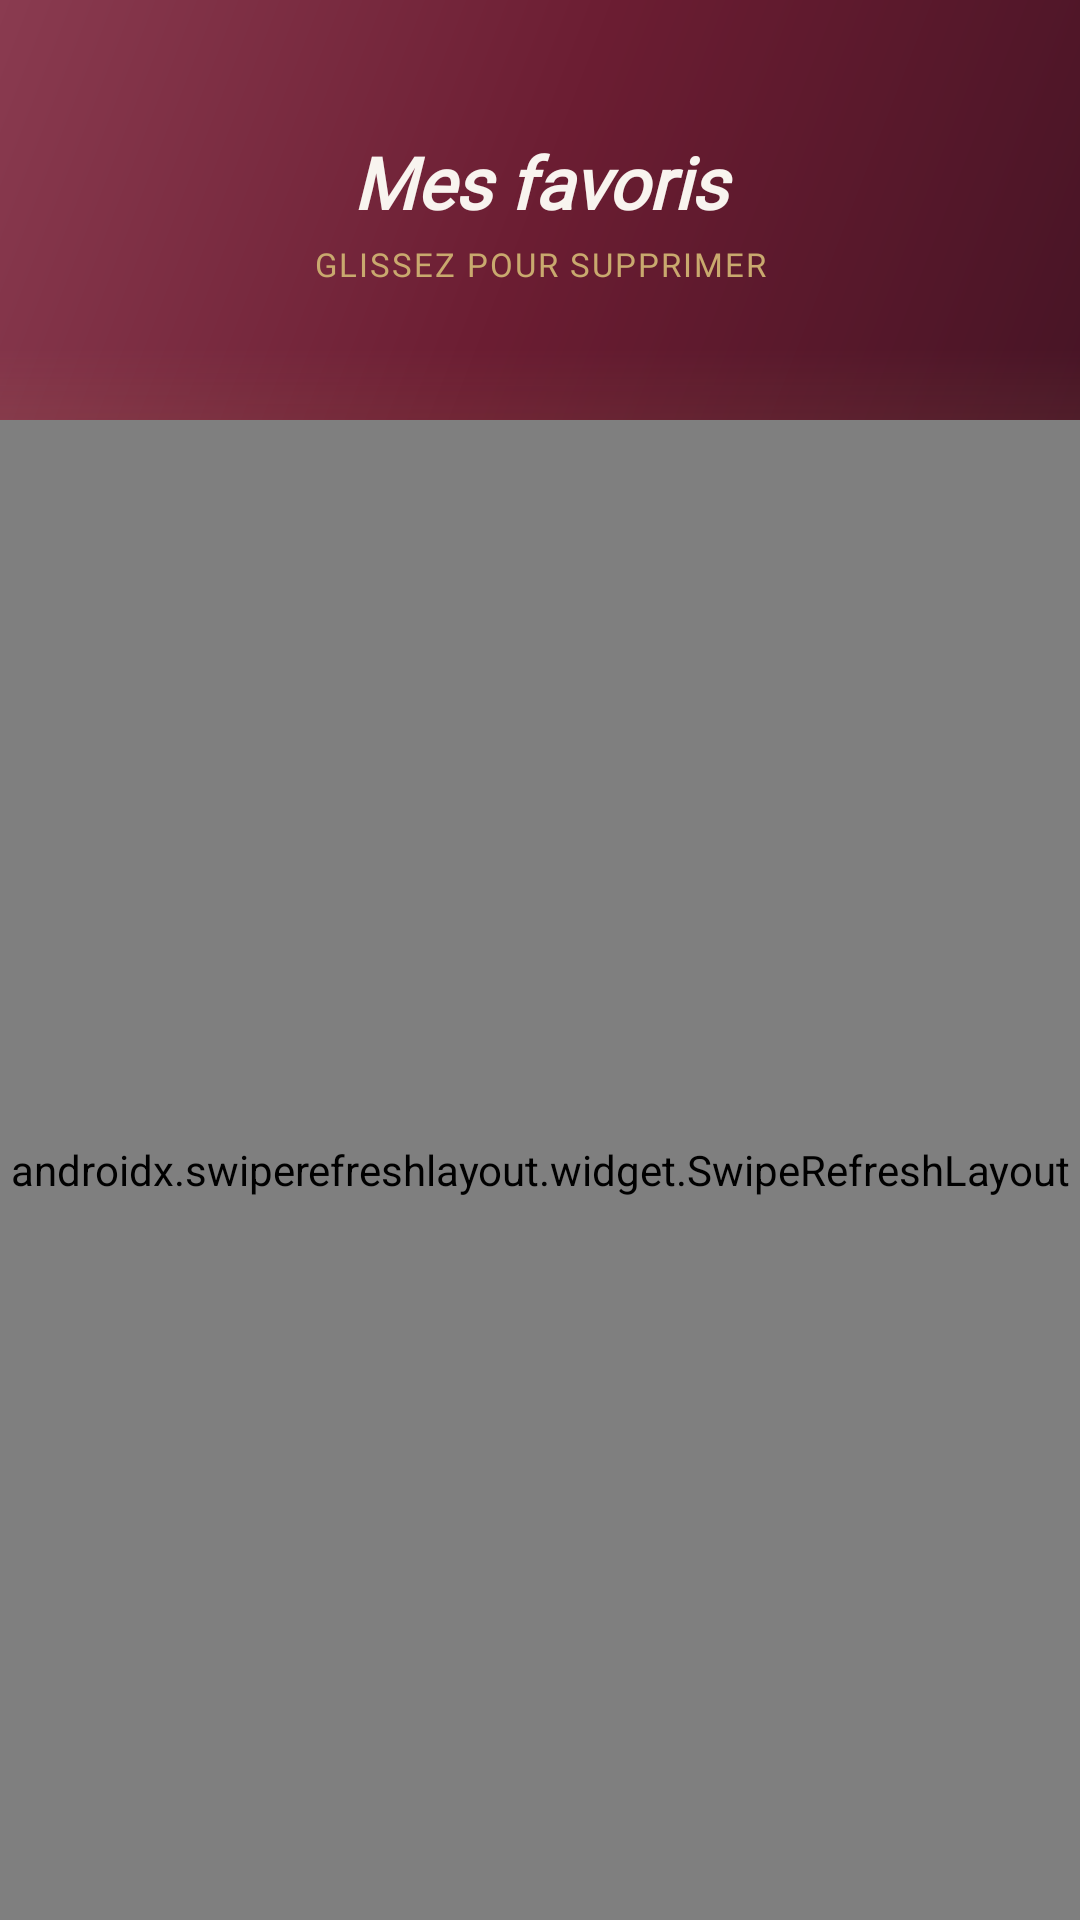

Android layout source for this screen:
<!-- AndroidManifest.xml: application theme Theme.SipSavour -->
<!-- res/layout/fragment_favorites.xml -->
<?xml version="1.0" encoding="utf-8"?>
<LinearLayout
    xmlns:android="http://schemas.android.com/apk/res/android"
    xmlns:app="http://schemas.android.com/apk/res-auto"
    android:layout_width="match_parent"
    android:layout_height="match_parent"
    android:orientation="vertical"
    android:background="@color/background">

    
    <FrameLayout
        android:layout_width="match_parent"
        android:layout_height="@dimen/header_bar_height"
        android:background="@drawable/bg_header_gradient">

        <LinearLayout
            android:layout_width="match_parent"
            android:layout_height="wrap_content"
            android:layout_gravity="center"
            android:orientation="vertical"
            android:gravity="center">

            <TextView
                android:id="@+id/tvHeaderTitle"
                android:layout_width="match_parent"
                android:layout_height="wrap_content"
                android:gravity="center"
                android:text="@string/favorites_title"
                android:fontFamily="@font/playfair_display"
                android:textSize="@dimen/text_headline_medium"
                android:textColor="@color/header_text"
                android:textStyle="bold|italic" />

            <TextView
                android:layout_width="match_parent"
                android:layout_height="wrap_content"
                android:layout_marginTop="4dp"
                android:gravity="center"
                android:text="@string/favorites_swipe_hint"
                android:fontFamily="@font/lato"
                android:textSize="@dimen/text_label"
                android:textColor="@color/header_subtitle"
                android:letterSpacing="0.06"
                android:textAllCaps="true" />

        </LinearLayout>

    </FrameLayout>

    <androidx.swiperefreshlayout.widget.SwipeRefreshLayout
        android:id="@+id/swipeRefresh"
        android:layout_width="match_parent"
        android:layout_height="0dp"
        android:layout_weight="1">

        <FrameLayout
            android:layout_width="match_parent"
            android:layout_height="match_parent">

            <androidx.recyclerview.widget.RecyclerView
                android:id="@+id/rvFavorites"
                android:layout_width="match_parent"
                android:layout_height="match_parent"
                android:clipToPadding="false"
                android:paddingTop="@dimen/padding_medium"
                android:paddingBottom="@dimen/padding_medium"
                android:overScrollMode="ifContentScrolls"
                app:layoutManager="androidx.recyclerview.widget.LinearLayoutManager" />

            
            <LinearLayout
                android:id="@+id/layoutEmpty"
                android:layout_width="wrap_content"
                android:layout_height="wrap_content"
                android:layout_gravity="center"
                android:orientation="vertical"
                android:gravity="center"
                android:visibility="gone">

                <ImageView
                    android:layout_width="72dp"
                    android:layout_height="72dp"
                    android:src="@drawable/ic_heart_outline"
                    android:alpha="0.5"
                    android:contentDescription="@null"
                    app:tint="@color/secondary" />

                <View
                    android:layout_width="40dp"
                    android:layout_height="1dp"
                    android:layout_marginTop="@dimen/margin_medium"
                    android:background="@color/divider_gold" />

                <TextView
                    android:layout_width="wrap_content"
                    android:layout_height="wrap_content"
                    android:layout_marginTop="@dimen/margin_medium"
                    android:text="@string/favorites_empty_title"
                    android:fontFamily="@font/playfair_display"
                    android:textSize="@dimen/text_title_medium"
                    android:textColor="@color/primary"
                    android:textStyle="italic" />

                <TextView
                    android:layout_width="wrap_content"
                    android:layout_height="wrap_content"
                    android:layout_marginTop="@dimen/margin_small"
                    android:text="@string/favorites_empty_subtitle"
                    style="@style/TextAppearance.SipSavour.Caption" />

            </LinearLayout>

            
            <LinearLayout
                android:id="@+id/shimmerFavorites"
                android:layout_width="match_parent"
                android:layout_height="wrap_content"
                android:orientation="vertical"
                android:padding="@dimen/padding_medium"
                android:visibility="gone">

                <include layout="@layout/layout_shimmer_favorite_item" />
                <include layout="@layout/layout_shimmer_favorite_item" />
                <include layout="@layout/layout_shimmer_favorite_item" />

            </LinearLayout>

        </FrameLayout>

    </androidx.swiperefreshlayout.widget.SwipeRefreshLayout>

</LinearLayout>
<!-- res/layout/layout_shimmer_favorite_item.xml (included above) -->
<?xml version="1.0" encoding="utf-8"?>
<com.google.android.material.card.MaterialCardView
    xmlns:android="http://schemas.android.com/apk/res/android"
    xmlns:app="http://schemas.android.com/apk/res-auto"
    android:layout_width="match_parent"
    android:layout_height="wrap_content"
    android:layout_marginStart="@dimen/margin_medium"
    android:layout_marginEnd="@dimen/margin_medium"
    android:layout_marginBottom="@dimen/margin_small"
    app:cardCornerRadius="@dimen/radius_medium"
    app:cardElevation="@dimen/elevation_low"
    app:strokeWidth="0dp">

    <LinearLayout
        android:layout_width="match_parent"
        android:layout_height="wrap_content"
        android:orientation="horizontal"
        android:gravity="center_vertical"
        android:padding="@dimen/padding_small">

        <View
            android:layout_width="@dimen/favorite_image_size"
            android:layout_height="@dimen/favorite_image_size"
            android:background="@drawable/bg_shimmer_rounded" />

        <LinearLayout
            android:layout_width="0dp"
            android:layout_height="wrap_content"
            android:layout_weight="1"
            android:layout_marginStart="@dimen/margin_medium"
            android:orientation="vertical">

            <View
                android:layout_width="match_parent"
                android:layout_height="16dp"
                android:background="@drawable/bg_shimmer_rounded" />

            <View
                android:layout_width="120dp"
                android:layout_height="12dp"
                android:layout_marginTop="@dimen/margin_small"
                android:background="@drawable/bg_shimmer_rounded" />

        </LinearLayout>

    </LinearLayout>

</com.google.android.material.card.MaterialCardView>
<!-- resources referenced by this layout -->
<resources>
  <color name="background">#F8F4EF</color>
  <color name="divider_gold">#40C9A96E</color>
  <color name="header_subtitle">#C9A96E</color>
  <color name="header_text">#F8F4EF</color>
  <color name="primary">#6B1D32</color>
  <color name="secondary">#C9A96E</color>
  <dimen name="elevation_low">2dp</dimen>
  <dimen name="favorite_image_size">88dp</dimen>
  <dimen name="header_bar_height">140dp</dimen>
  <dimen name="margin_medium">16dp</dimen>
  <dimen name="margin_small">8dp</dimen>
  <dimen name="padding_medium">16dp</dimen>
  <dimen name="padding_small">8dp</dimen>
  <dimen name="radius_medium">16dp</dimen>
  <dimen name="text_headline_medium">24sp</dimen>
  <dimen name="text_label">11sp</dimen>
  <dimen name="text_title_medium">18sp</dimen>
  <!-- drawable bg_shimmer_rounded (drawable) -->
  <?xml version="1.0" encoding="utf-8"?>
  <shape xmlns:android="http://schemas.android.com/apk/res/android"
      android:shape="rectangle">
      <solid android:color="@color/shimmer_base" />
      <corners android:radius="20dp" />
  </shape>
  <string name="favorites_empty_subtitle">Vos vins favoris apparaîtront ici</string>
  <string name="favorites_empty_title">Aucun favori</string>
  <string name="favorites_swipe_hint">Glissez pour supprimer</string>
  <string name="favorites_title">Mes favoris</string>
  <color name="header_start">#471425</color>
  <color name="header_center">#6B1D32</color>
  <color name="header_end">#8A3B50</color>
  <color name="shimmer_base">#EDE6DC</color>
  <dimen name="text_caption">14sp</dimen>
  <color name="on_surface_variant">#6E5E56</color>
  <color name="primary_dark">#471425</color>
  <color name="on_primary">#FFFFFF</color>
  <color name="secondary_dark">#A68B4B</color>
  <color name="on_secondary">#1A1214</color>
  <color name="surface">#FFFCF8</color>
  <color name="on_background">#1A1214</color>
  <color name="on_surface">#1A1214</color>
  <color name="surface_variant">#EDE6DC</color>
  <color name="error">#B3261E</color>
  <color name="on_error">#FFFFFF</color>
  <style name="ShapeAppearance.SipSavour.SmallComponent" parent="ShapeAppearance.MaterialComponents.SmallComponent">
          <item name="cornerFamily">rounded</item>
          <item name="cornerSize">@dimen/radius_small</item>
      </style>
  <style name="ShapeAppearance.SipSavour.MediumComponent" parent="ShapeAppearance.MaterialComponents.MediumComponent">
          <item name="cornerFamily">rounded</item>
          <item name="cornerSize">@dimen/radius_medium</item>
      </style>
  <style name="ShapeAppearance.SipSavour.LargeComponent" parent="ShapeAppearance.MaterialComponents.LargeComponent">
          <item name="cornerFamily">rounded</item>
          <item name="cornerSize">@dimen/radius_large</item>
      </style>
  <dimen name="text_button">16sp</dimen>
  <color name="btn_gradient_text">#F8F4EF</color>
  <dimen name="radius_xlarge">28dp</dimen>
  <dimen name="elevation_medium">6dp</dimen>
  <color name="ripple_light">#15FFFFFF</color>
  <color name="input_pill_bg">#8B6844</color>
  <color name="input_pill_stroke">#C9A96E</color>
  <color name="input_pill_hint">#E0CFA0</color>
  <color name="input_pill_hint_inactive">#AAE0CFA0</color>
  <dimen name="chip_stroke_width">1dp</dimen>
  <dimen name="chip_corner_radius">19dp</dimen>
  <dimen name="chip_height">38dp</dimen>
  <color name="ripple">#206B1D32</color>
  <dimen name="radius_large">24dp</dimen>
  <color name="ripple_gold">#20C9A96E</color>
  <dimen name="radius_small">8dp</dimen>
  <color name="btn_disabled_bg">#D6CABC</color>
  <color name="btn_gradient_pressed_start">#471425</color>
  <color name="btn_gradient_pressed_end">#6D4E30</color>
  <color name="btn_gradient_start">#6B1D32</color>
  <color name="btn_gradient_end">#8B6844</color>
  <color name="bottom_nav_bg_start">#471425</color>
  <color name="bottom_nav_bg_end">#6B1D32</color>
</resources>
